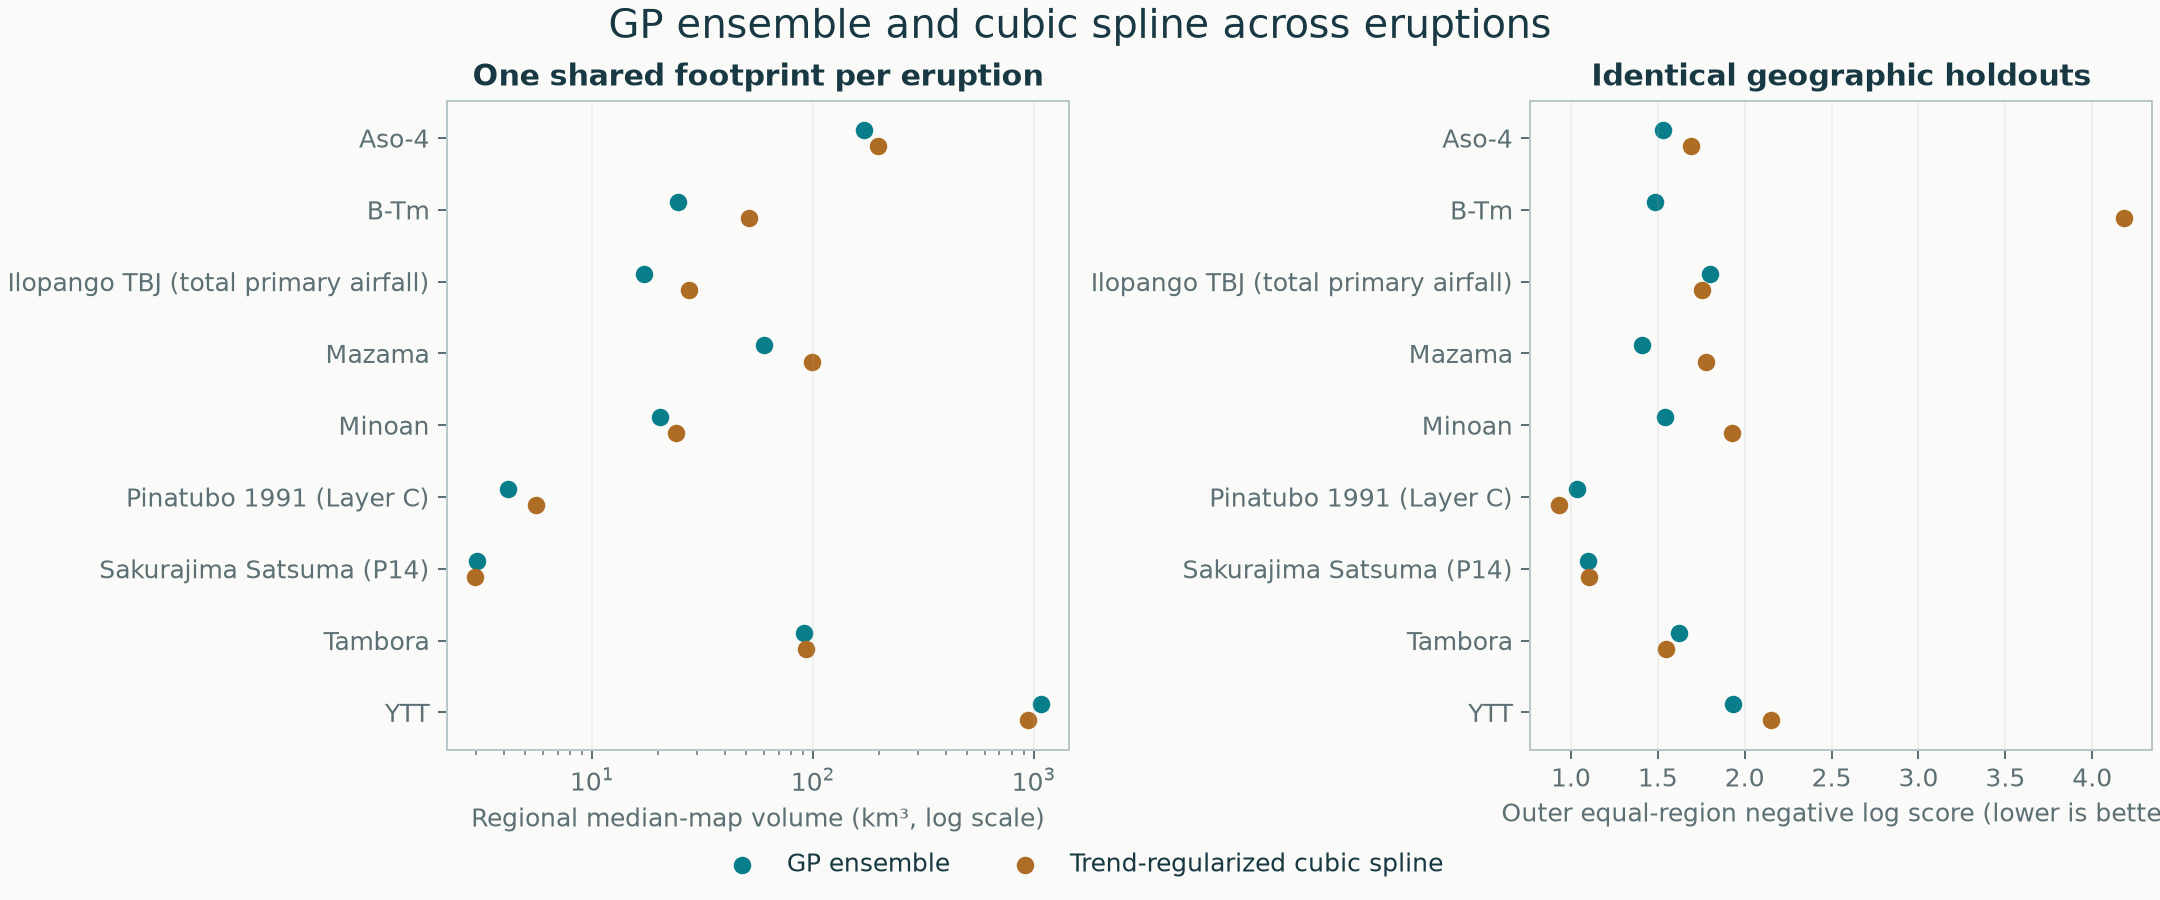

The data file committed next to this chart (first rows):
dataset, slug, method, label, n_exact, n_intervals, n_lower, n_reported_minima_as_points, n_upper, area_km2, buffer_km, median_surface_km3, thickness_q25_volume_km3, thickness_q75_volume_km3, input_sha256, volume_converged, mean_log_score, rmse_log, coverage95_observations, mean_interval_width_log, equal_region_log_score
Aso-4, aso-4, stacked, GP ensemble, 86, 0, 0, 3, 1, 3482991, 41.74, 170.6, 119, 243.8, 70359023574c18aec962366991cc913800e51252…, True, 1.523, 1.062, 0.9302, 4.263, 1.531
Aso-4, aso-4, spline, Trend-regularized cubic spline, 86, 0, 0, 3, 1, 3482991, 41.74, 198.2, 143.8, 284.5, 70359023574c18aec962366991cc913800e51252…, True, 1.688, 1.236, 0.907, 5.605, 1.694
B-Tm, b-tm, stacked, GP ensemble, 67, 0, 0, 3, 4, 796162, 23.22, 24.43, 19.44, 30.74, c7698d6b6ecbe7d0fe18b5ccc4a6cb180f78bcb6…, True, 1.479, 1.071, 0.8955, 4.932, 1.485
B-Tm, b-tm, spline, Trend-regularized cubic spline, 67, 0, 0, 3, 4, 796162, 23.22, 51.55, 32.26, 91.21, c7698d6b6ecbe7d0fe18b5ccc4a6cb180f78bcb6…, True, 4.074, 2.591, 0.8209, 4.545, 4.184
Ilopango TBJ (total primary airfall), ilopango-tbj, stacked, GP ensemble, 149, 14, 0, 84, 5, 281690, 3.143, 17.26, 10.17, 30.09, 5a7c65dd2db00796bbb1107aad165f077452c067…, True, 1.799, 1.387, 0.9732, 6.064, 1.799
Ilopango TBJ (total primary airfall), ilopango-tbj, spline, Trend-regularized cubic spline, 149, 14, 0, 84, 5, 281690, 3.143, 27.62, 19.84, 38.9, 5a7c65dd2db00796bbb1107aad165f077452c067…, True, 1.757, 1.338, 0.9866, 6.266, 1.757
Mazama, mazama, stacked, GP ensemble, 175, 29, 0, 129, 96, 1549105, 6.5, 60.28, 34.94, 105.4, 1cd60d207a3ddbb7393775683664a92be06fada7…, True, 1.41, 1.2, 0.9429, 5.571, 1.41
Mazama, mazama, spline, Trend-regularized cubic spline, 175, 29, 0, 129, 96, 1549105, 6.5, 98.71, 52.58, 263.5, 1cd60d207a3ddbb7393775683664a92be06fada7…, True, 1.776, 1.9, 0.92, 9.177, 1.776
Minoan, minoan, stacked, GP ensemble, 101, 0, 0, 9, 0, 760879, 15.34, 20.38, 12.63, 34.28, df65ec634a0edac60510853a5ca3f9e0fe9a3a35…, True, 1.541, 1.102, 0.9703, 5.325, 1.542
Minoan, minoan, spline, Trend-regularized cubic spline, 101, 0, 0, 9, 0, 760879, 15.34, 24.09, 23.12, 25.1, df65ec634a0edac60510853a5ca3f9e0fe9a3a35…, True, 1.93, 1.567, 0.9208, 5.616, 1.928
Pinatubo 1991 (Layer C), pinatubo-1991-layer-c, stacked, GP ensemble, 178, 18, 0, 31, 39, 614065, 1.76, 4.175, 3.197, 5.544, f2726bad82f67bfc76cb74c83e6fa2499b36d9a2…, True, 1.034, 0.5681, 0.9888, 3.044, 1.037
Pinatubo 1991 (Layer C), pinatubo-1991-layer-c, spline, Trend-regularized cubic spline, 178, 18, 0, 31, 39, 614065, 1.76, 5.566, 3.81, 10.2, f2726bad82f67bfc76cb74c83e6fa2499b36d9a2…, True, 0.9272, 0.5746, 0.9551, 2.592, 0.9291
Sakurajima Satsuma (P14), sakurajima-satsuma, stacked, GP ensemble, 55, 0, 0, 5, 2, 24004, 4.227, 3.034, 2.43, 3.812, 05995867ad4e2cc3478724eda7120afa776ad728…, True, 1.093, 0.7207, 0.9636, 2.336, 1.097
Sakurajima Satsuma (P14), sakurajima-satsuma, spline, Trend-regularized cubic spline, 55, 0, 0, 5, 2, 24004, 4.227, 2.965, 2.5, 3.521, 05995867ad4e2cc3478724eda7120afa776ad728…, True, 1.101, 0.7865, 0.9455, 3.317, 1.103
Tambora, tambora, stacked, GP ensemble, 26, 0, 0, 0, 0, 2980287, 80.59, 91.14, 71.41, 116.6, 76a07a260bdc4b6430b5c0034075a3be91f7c7f7…, True, 1.653, 1.216, 0.9615, 4.537, 1.62
Tambora, tambora, spline, Trend-regularized cubic spline, 26, 0, 0, 0, 0, 2980287, 80.59, 93.46, 73.48, 123.4, 76a07a260bdc4b6430b5c0034075a3be91f7c7f7…, True, 1.559, 1.186, 0.9615, 5.606, 1.548
YTT, ytt, stacked, GP ensemble, 46, 0, 0, 0, 0, 17719965, 99.78, 1079, 799.3, 1460, 14f8c0367d8daf84c0a611cc1c3637e77ebee434…, True, 1.91, 1.229, 0.913, 4.788, 1.934
YTT, ytt, spline, Trend-regularized cubic spline, 46, 0, 0, 0, 0, 17719965, 99.78, 943.7, 686.3, 1357, 14f8c0367d8daf84c0a611cc1c3637e77ebee434…, True, 2.12, 1.634, 0.8261, 4.965, 2.153
